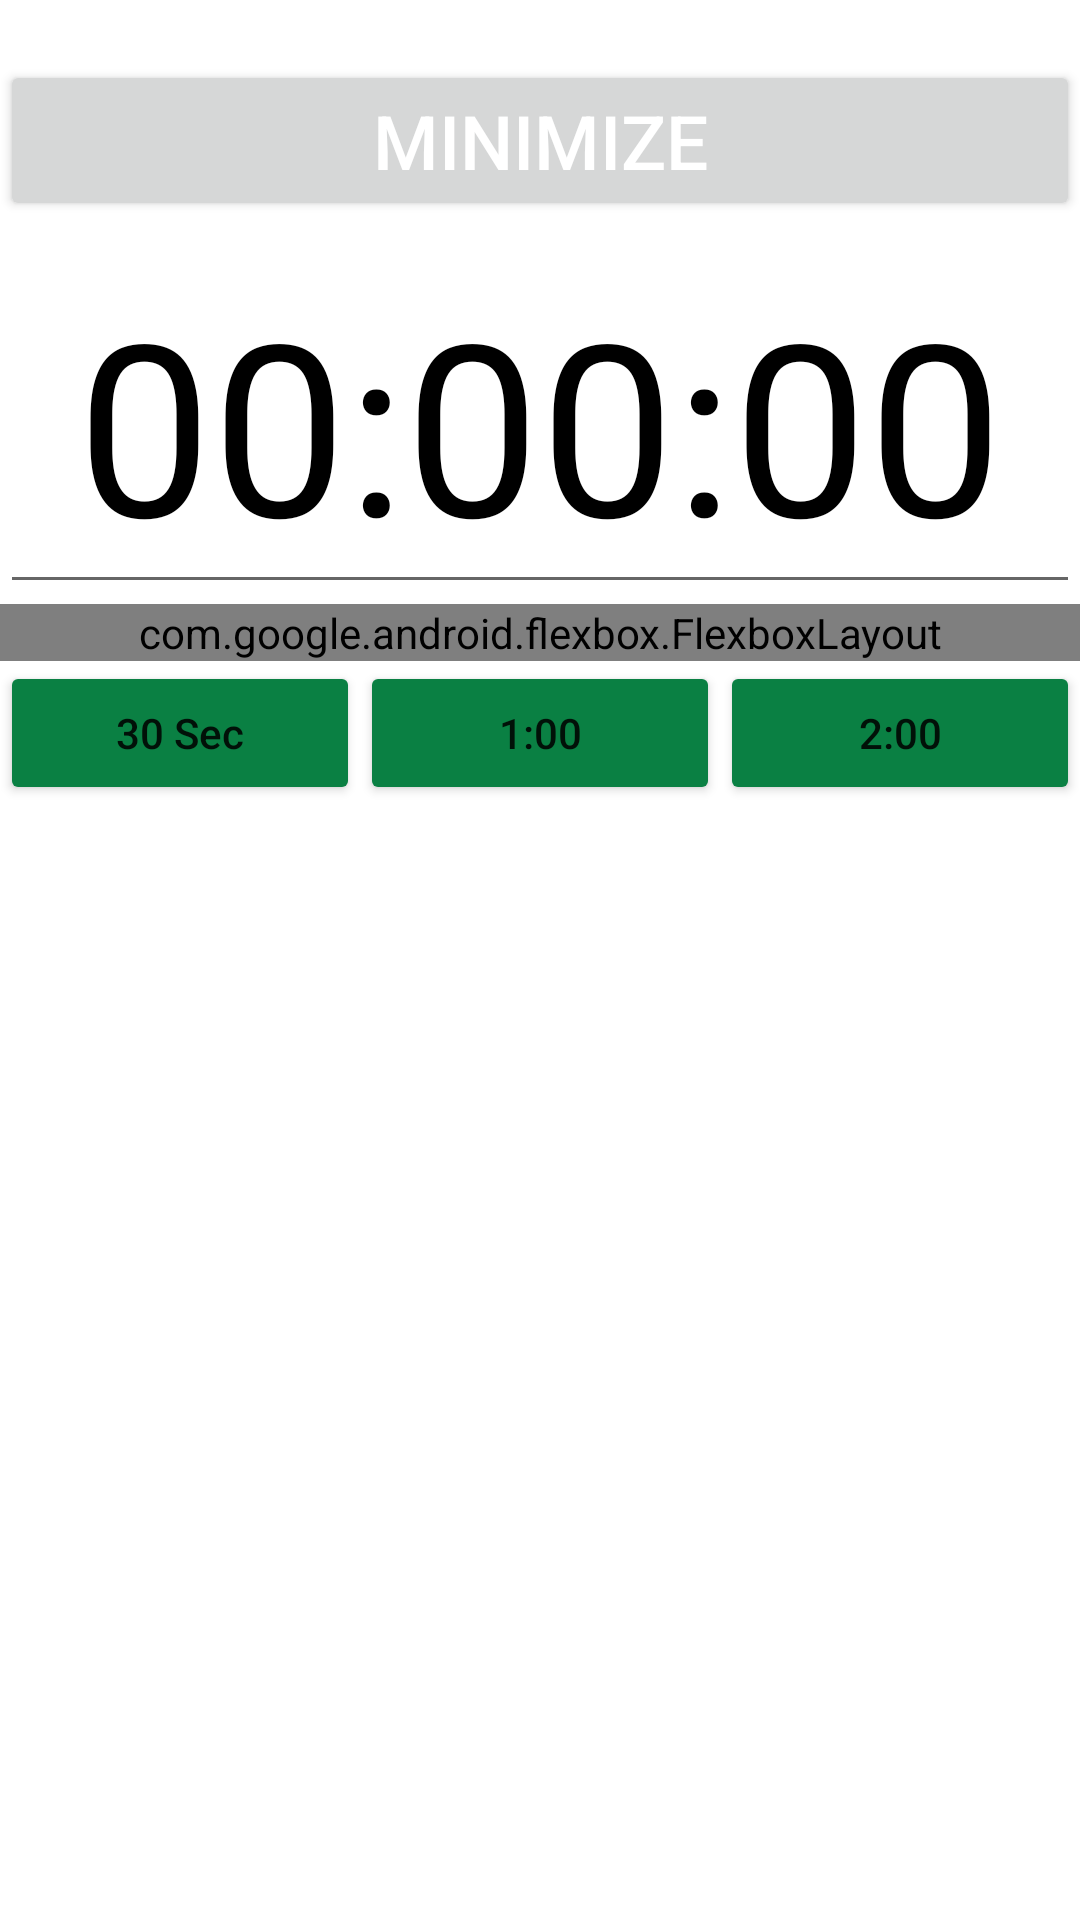

Android layout source for this screen:
<!-- AndroidManifest.xml: activity theme Theme.GymTimer.NoActionBar -->
<!-- res/layout/activity_main.xml -->
<?xml version="1.0" encoding="utf-8"?>
<androidx.constraintlayout.widget.ConstraintLayout
    xmlns:android="http://schemas.android.com/apk/res/android"
    xmlns:app="http://schemas.android.com/apk/res-auto"
    xmlns:tools="http://schemas.android.com/tools"
    android:id="@+id/screenCont"
    android:layout_width="match_parent"
    android:layout_height="match_parent"
    android:background="@android:color/white"
    tools:context="com.example.gymtimer.MainActivity">

    <Button
        android:id="@+id/buttonMinimize"
        android:layout_width="0dp"
        android:layout_height="wrap_content"
        android:layout_marginTop="20dp"
        android:text="MINIMIZE"
        android:textColor="@android:color/white"
        android:textSize="25sp"
        app:layout_constraintEnd_toEndOf="parent"
        app:layout_constraintStart_toStartOf="parent"
        app:layout_constraintTop_toTopOf="parent" />

    <EditText
        android:id="@+id/timer"
        android:layout_width="wrap_content"
        android:layout_height="wrap_content"
        android:layout_marginTop="4dp"
        android:ems="10"
        android:inputType="time"
        android:text="00:00:00"
        android:textAlignment="center"
        android:textColor="@color/black"
        android:textSize="80dp"
        app:layout_constraintEnd_toEndOf="parent"
        app:layout_constraintHorizontal_bias="1.0"
        app:layout_constraintStart_toStartOf="parent"
        app:layout_constraintTop_toBottomOf="@+id/buttonMinimize" />

    <com.google.android.flexbox.FlexboxLayout
        android:id="@+id/ctrlLayout"
        android:layout_width="match_parent"
        android:layout_height="wrap_content"
        android:orientation="vertical"
        app:justifyContent="space_around"
        app:layout_constraintBottom_toBottomOf="parent"
        app:layout_constraintTop_toBottomOf="@+id/timer"
        app:layout_constraintVertical_bias="0.0"
        tools:ignore="MissingConstraints"
        tools:layout_editor_absoluteX="16dp"> 

        <Button
            android:id="@+id/startBtn"
            android:layout_width="wrap_content"
            android:layout_height="wrap_content"
            android:layout_weight="0"
            android:contentDescription="play"
            android:textFontWeight="0"
            app:icon="@android:drawable/ic_media_play"
            app:iconGravity="start"
            tools:layout_editor_absoluteX="16dp"
            tools:layout_editor_absoluteY="13dp" />

        
        
        
        
        
        
        
        
        
        
        

        <Button
            android:id="@+id/resetBtn"
            android:layout_width="wrap_content"
            android:layout_height="wrap_content"
            android:layout_weight="0"
            android:contentDescription="reset"
            android:textFontWeight="0"
            app:icon="@android:drawable/ic_menu_revert"
            app:iconGravity="start|end"
            app:layout_constraintTop_toTopOf="@+id/pauseBtn"
            tools:layout_editor_absoluteX="218dp" />


    </com.google.android.flexbox.FlexboxLayout>

    <LinearLayout
        android:id="@+id/intervalLayout"
        android:layout_width="0dp"
        android:layout_height="0dp"
        android:orientation="horizontal"
        app:layout_constraintBottom_toBottomOf="parent"
        app:layout_constraintEnd_toEndOf="parent"
        app:layout_constraintHorizontal_bias="0.0"
        app:layout_constraintStart_toStartOf="parent"
        app:layout_constraintTop_toBottomOf="@+id/ctrlLayout">

        <Button
            android:id="@+id/halfmin"
            android:layout_width="0dp"
            android:layout_height="wrap_content"
            android:layout_weight="1"
            android:backgroundTint="@color/btnColor"
            android:inputType="textPostalAddress"
            android:maxWidth="0dp"
            android:minWidth="0dp"
            android:text="30 Sec" />

        <Button
            android:id="@+id/min"
            android:layout_width="0dp"
            android:layout_height="wrap_content"
            android:layout_weight="1"
            android:backgroundTint="@color/btnColor"
            android:inputType="textPostalAddress"
            android:maxWidth="0dp"
            android:minWidth="0dp"
            android:text="1:00" />

        <Button
            android:id="@+id/min2"
            android:layout_width="0dp"
            android:layout_height="wrap_content"
            android:layout_weight="1"
            android:backgroundTint="@color/btnColor"
            android:inputType="textPostalAddress"
            android:maxWidth="0dp"
            android:minWidth="0dp"
            android:text="2:00" />

    </LinearLayout>

</androidx.constraintlayout.widget.ConstraintLayout>
<!-- resources referenced by this layout -->
<resources>
  <color name="black">#FF000000</color>
  <color name="btnColor">#0A8043</color>
  <style name="Theme.GymTimer.NoActionBar">
          <item name="windowActionBar">false</item>
          <item name="windowNoTitle">true</item>
      </style>
</resources>
